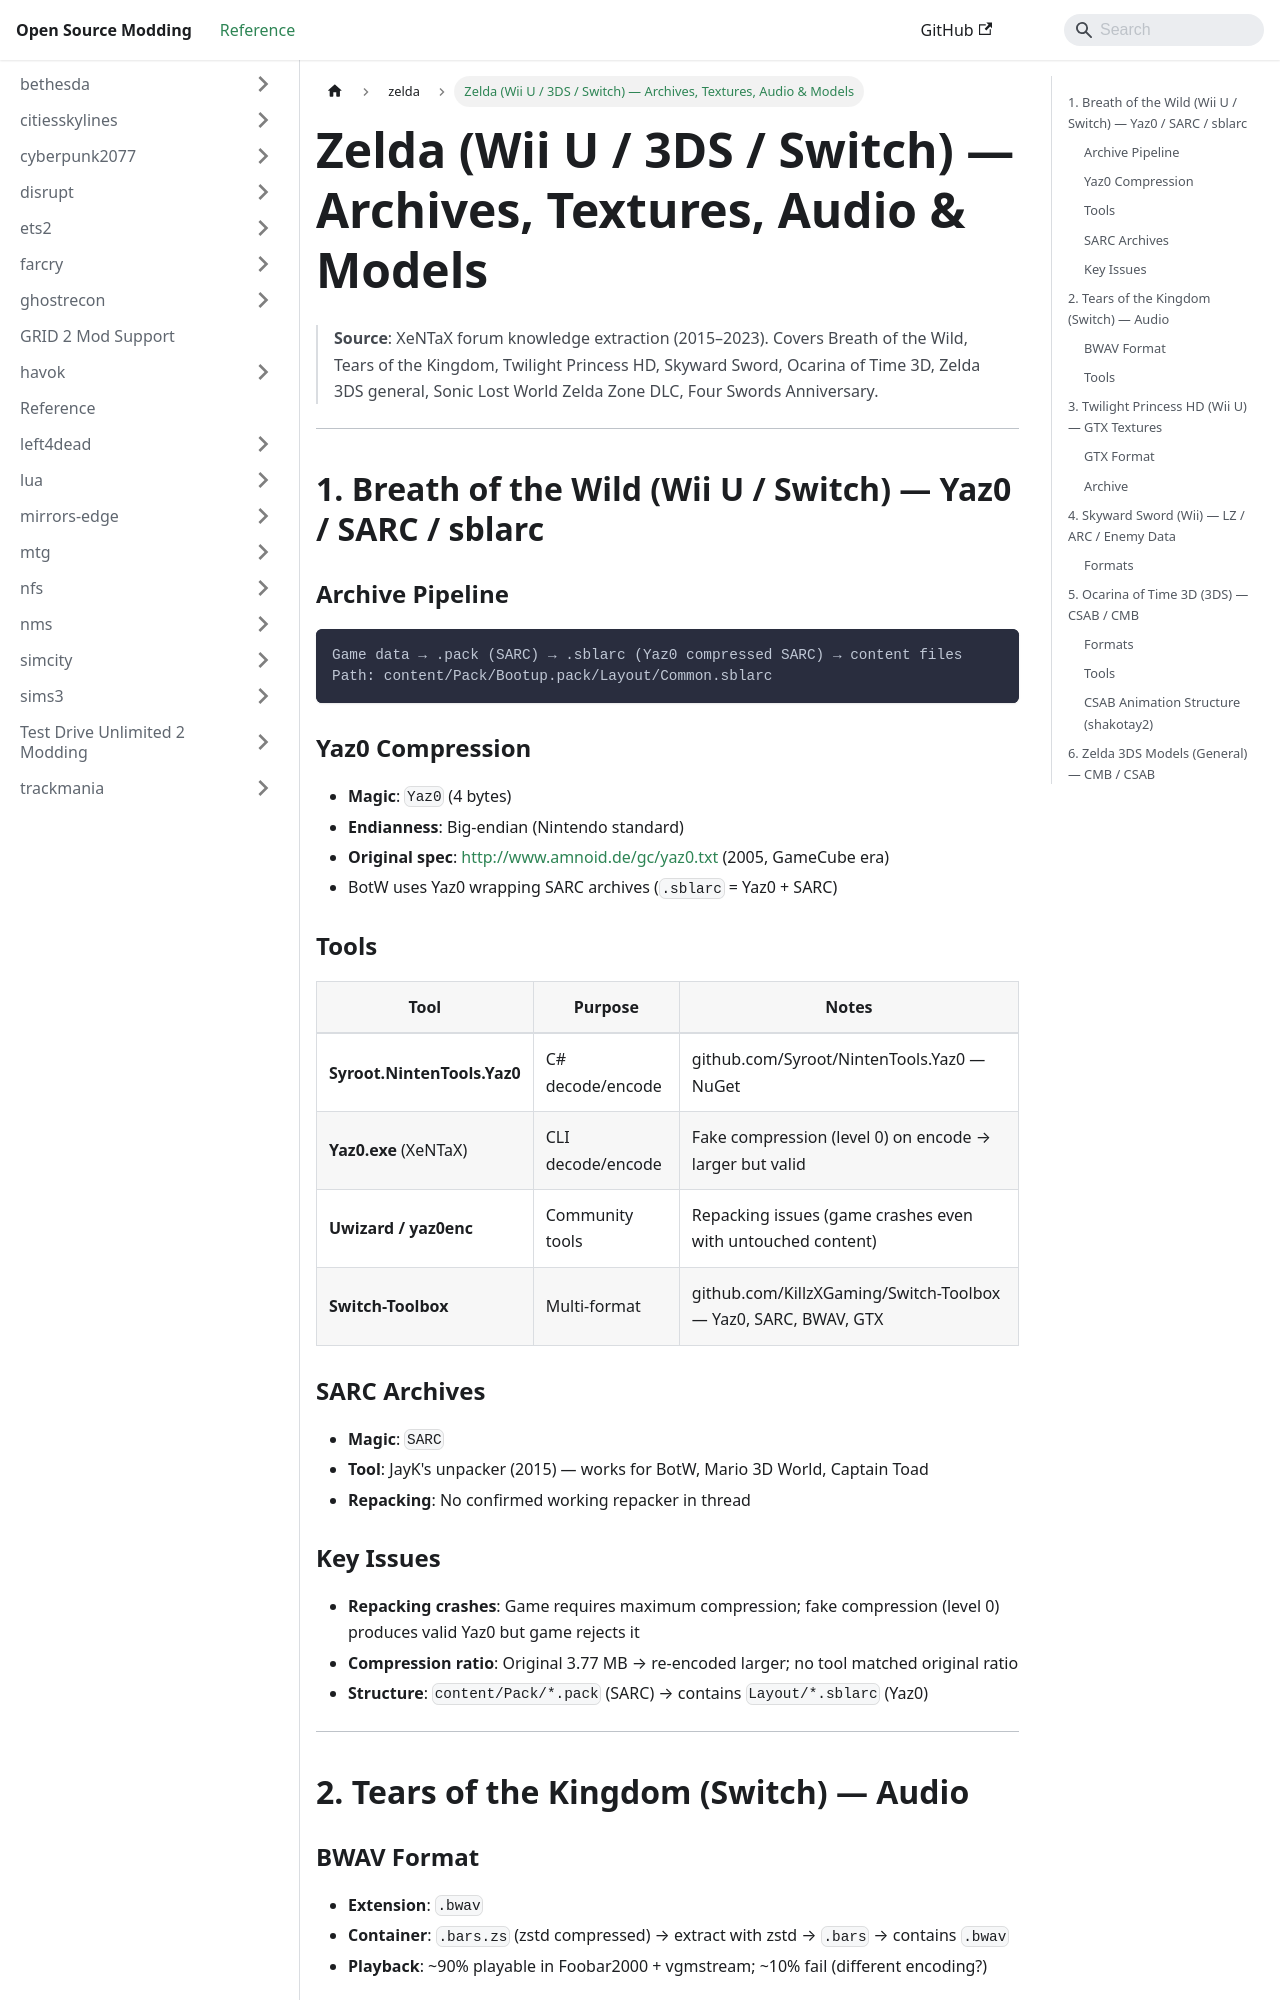

repository: Open-Source-Modding/open-source-modding.github.io · page: docs/zelda/zelda-formats/index.html · generator: docusaurus

# Zelda (Wii U / 3DS / Switch) — Archives, Textures, Audio & Models

> **Source**: XeNTaX forum knowledge extraction (2015–2023).
> Covers Breath of the Wild, Tears of the Kingdom, Twilight Princess HD, Skyward Sword, Ocarina of Time 3D, Zelda 3DS general, Sonic Lost World Zelda Zone DLC, Four Swords Anniversary.

---

## 1. Breath of the Wild (Wii U / Switch) — Yaz0 / SARC / sblarc

### Archive Pipeline
```
Game data → .pack (SARC) → .sblarc (Yaz0 compressed SARC) → content files
Path: content/Pack/Bootup.pack/Layout/Common.sblarc
```

### Yaz0 Compression
- **Magic**: `Yaz0` (4 bytes)
- **Endianness**: Big-endian (Nintendo standard)
- **Original spec**: http://www.amnoid.de/gc/yaz0.txt (2005, GameCube era)
- BotW uses Yaz0 wrapping SARC archives (`.sblarc` = Yaz0 + SARC)

### Tools
| Tool | Purpose | Notes |
|------|---------|-------|
| **Syroot.NintenTools.Yaz0** | C# decode/encode | github.com/Syroot/NintenTools.Yaz0 — NuGet |
| **Yaz0.exe** (XeNTaX) | CLI decode/encode | Fake compression (level 0) on encode → larger but valid |
| **Uwizard / yaz0enc** | Community tools | Repacking issues (game crashes even with untouched content) |
| **Switch-Toolbox** | Multi-format | github.com/KillzXGaming/Switch-Toolbox — Yaz0, SARC, BWAV, GTX |

### SARC Archives
- **Magic**: `SARC`
- **Tool**: JayK's unpacker (2015) — works for BotW, Mario 3D World, Captain Toad
- **Repacking**: No confirmed working repacker in thread

### Key Issues
- **Repacking crashes**: Game requires maximum compression; fake compression (level 0) produces valid Yaz0 but game rejects it
- **Compression ratio**: Original 3.77 MB → re-encoded larger; no tool matched original ratio
- **Structure**: `content/Pack/*.pack` (SARC) → contains `Layout/*.sblarc` (Yaz0)

---
